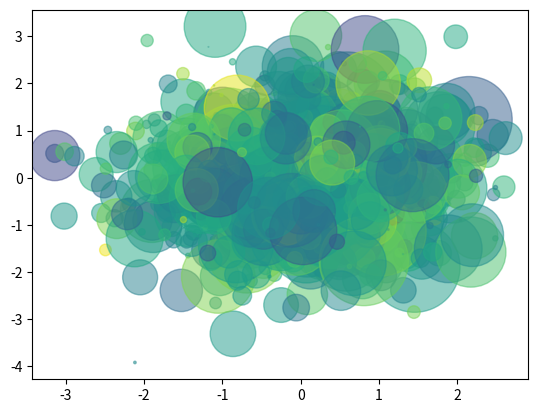

This chart was generated by the following Python code:
import numpy as np
import matplotlib.pyplot as plt

# 工具栏使用
N=1000
x = np.random.randn(N)
y = np.random.randn(N)
colors = np.random.randn(N)
area = np.pi*(15*np.random.randn(N))**2  # 0 to 15 的点半径

plt.scatter(x,y,s=area,c=colors,alpha=0.5)
plt.show()